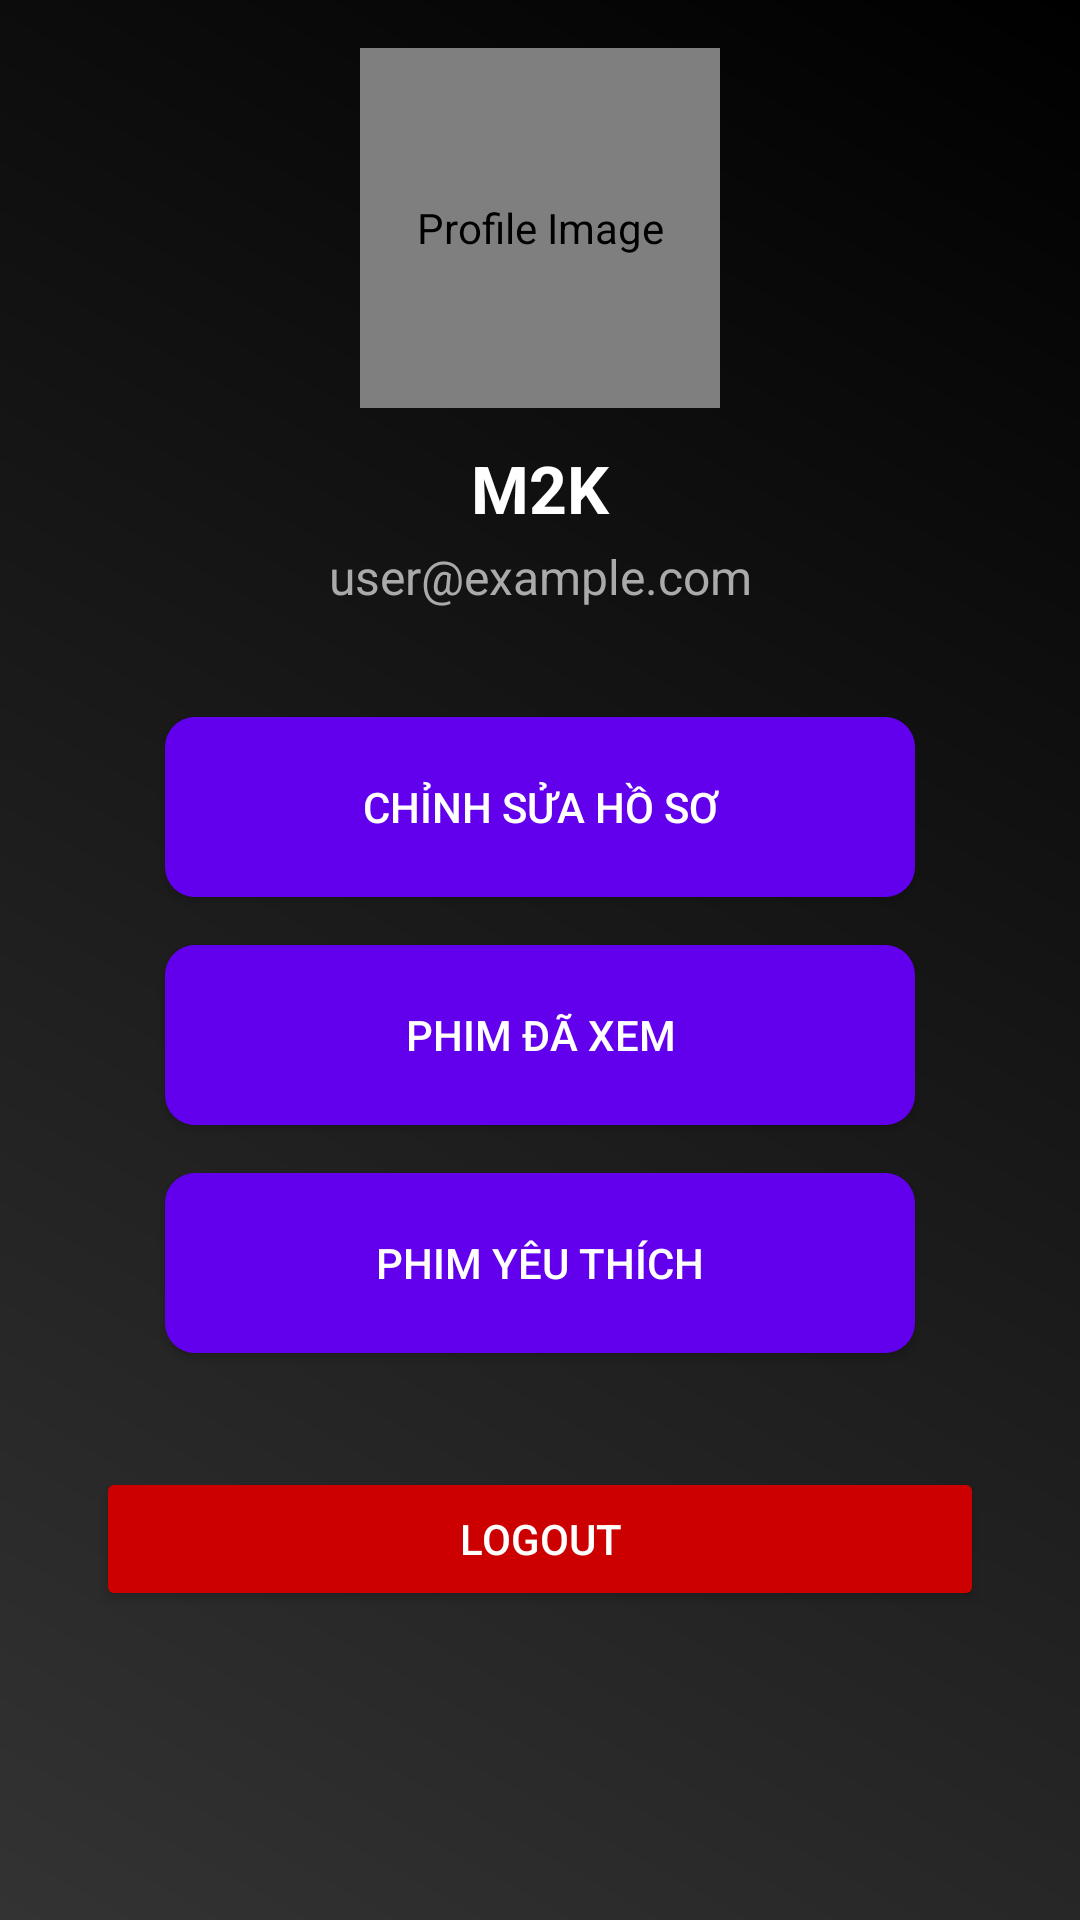

Android layout source for this screen:
<!-- AndroidManifest.xml: application theme AppTheme -->
<!-- res/layout/activity_profile.xml -->
<?xml version="1.0" encoding="utf-8"?>
<ScrollView xmlns:android="http://schemas.android.com/apk/res/android"
    xmlns:app="http://schemas.android.com/apk/res-auto"
    android:layout_width="match_parent"
    android:layout_height="match_parent"
    android:background="@drawable/profile_background"
    android:padding="16dp">

    <LinearLayout
        android:layout_width="match_parent"
        android:layout_height="wrap_content"
        android:orientation="vertical">

        
        <de.hdodenhof.circleimageview.CircleImageView
            android:id="@+id/profile_image"
            android:layout_width="120dp"
            android:layout_height="120dp"
            android:layout_gravity="center"
            android:src="@drawable/ic_profile_placeholder"
            android:contentDescription="Profile Image"
            app:civ_border_width="2dp"
            app:civ_border_color="@android:color/white" />

        <TextView
            android:id="@+id/profile_name"
            android:layout_width="match_parent"
            android:layout_height="wrap_content"
            android:text="M2K"
            android:textColor="@android:color/white"
            android:textSize="22sp"
            android:textStyle="bold"
            android:gravity="center"
            android:layout_marginTop="12dp" />

        <TextView
            android:id="@+id/profile_email"
            android:layout_width="match_parent"
            android:layout_height="wrap_content"
            android:text="user@example.com"
            android:textColor="@android:color/darker_gray"
            android:textSize="16sp"
            android:gravity="center"
            android:layout_marginTop="4dp" />
        <LinearLayout
            android:layout_width="match_parent"
            android:layout_height="match_parent"
            android:orientation="vertical"
            android:padding="16dp"
            android:gravity="center_horizontal">

            
            <LinearLayout
                android:layout_width="match_parent"
                android:layout_height="0dp"
                android:layout_weight="1"
                android:orientation="vertical"
                android:gravity="center_horizontal">

                <GridLayout
                    android:id="@+id/profile_grid"
                    android:layout_width="wrap_content"
                    android:layout_height="wrap_content"
                    android:columnCount="1"
                    android:rowCount="3"
                    android:layout_marginTop="12dp"
                    android:columnOrderPreserved="false"
                    android:alignmentMode="alignMargins">

                    
                    <Button
                        android:id="@+id/edit_profile_button"
                        android:layout_width="250dp"
                        android:layout_height="60dp"
                        android:text="Chỉnh sửa hồ sơ"
                        android:layout_margin="8dp"
                        android:background="@drawable/rounded_button"
                        android:textColor="@android:color/white" />

                    <Button
                        android:id="@+id/view_history_button"
                        android:layout_width="250dp"
                        android:layout_height="60dp"
                        android:text="Phim đã xem"
                        android:layout_margin="8dp"
                        android:background="@drawable/rounded_button"
                        android:textColor="@android:color/white" />

                    <Button
                        android:id="@+id/view_favorites_button"
                        android:layout_width="250dp"
                        android:layout_height="60dp"
                        android:text="Phim yêu thích"
                        android:layout_margin="8dp"
                        android:background="@drawable/rounded_button"
                        android:textColor="@android:color/white" />

                </GridLayout>
            </LinearLayout>
            <Button
                android:id="@+id/logout_button"
                android:layout_width="match_parent"
                android:layout_height="wrap_content"
                android:text="Logout"
                android:layout_marginBottom="20dp"
                android:layout_marginTop="30dp"
                android:backgroundTint="@android:color/holo_red_dark"
                android:textColor="@android:color/white" />

        </LinearLayout>
    </LinearLayout>
</ScrollView>
<!-- resources referenced by this layout -->
<resources>
  <!-- drawable profile_background (drawable) -->
  <layer-list xmlns:android="http://schemas.android.com/apk/res/android">
  
      
      <item>
          <shape android:shape="rectangle">
              <solid android:color="#CC000000"/>
          </shape>
      </item>
  
      
      <item>
          <shape android:shape="rectangle">
              <gradient
                  android:startColor="#33FFFFFF"
              android:endColor="#00000000"
              android:angle="45"/>
          </shape>
      </item>
  
  </layer-list>
  <!-- drawable rounded_button (drawable) -->
  <shape xmlns:android="http://schemas.android.com/apk/res/android"
      android:shape="rectangle">
      <solid android:color="#6200EE" />
      <corners android:radius="10dp" />
  </shape>
  <style name="AppTheme" parent="Theme.MaterialComponents.DayNight.NoActionBar">
          
          <item name="colorPrimary">#FF6200EE</item>
          <item name="colorPrimaryVariant">#FF3700B3</item>
          <item name="colorOnPrimary">@android:color/white</item>
          
          <item name="colorSecondary">#FF03DAC5</item>
          <item name="colorSecondaryVariant">#FF018786</item>
          <item name="colorOnSecondary">@android:color/black</item>
          
          <item name="android:statusBarColor">@android:color/transparent</item>
          <item name="android:windowLightStatusBar">false</item>
          
          <item name="android:windowBackground">@android:color/black</item>
      </style>
</resources>
